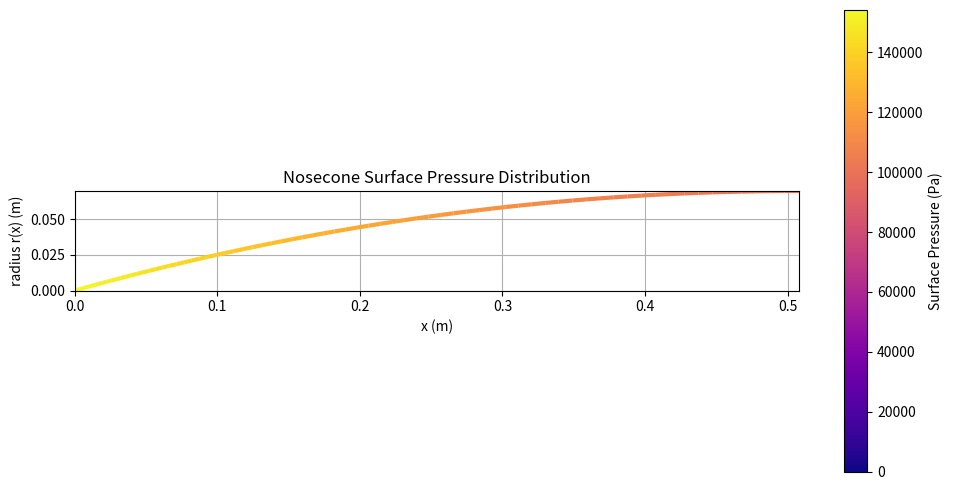
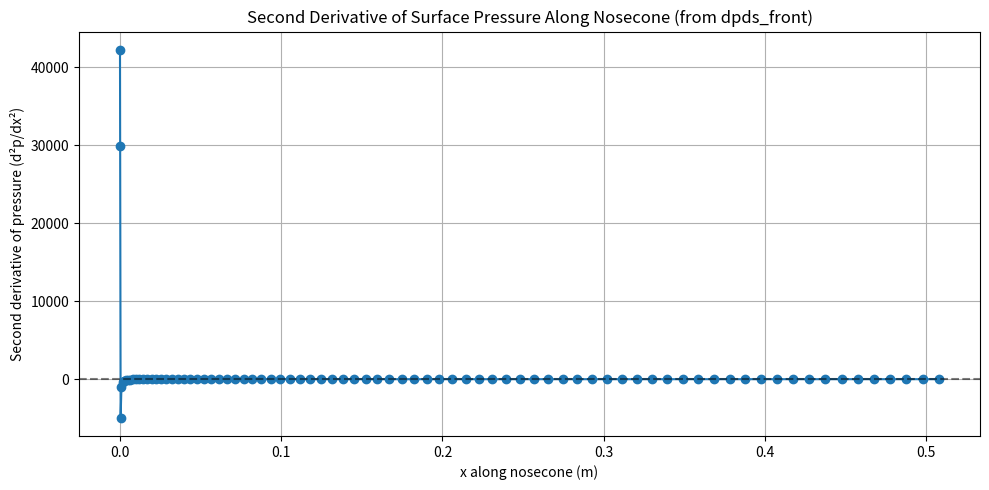

Write Python code to recreate these figures, in order.
import numpy as np
import matplotlib.pyplot as plt
from matplotlib.collections import LineCollection
from scipy.interpolate import RegularGridInterpolator

# ----------------------------
# Geometry helper
# ----------------------------
def _tangent_ogive_profile(L, R, x):
    """
    Return r(x) and dr/dx for a tangent ogive of length L and radius R.
    """
    Rc = (L**2 + R**2) / (2*R)     # ogive sphere radius
    under = Rc - R

    h = np.sqrt(Rc**2 - (x - L)**2)
    r = h - under

    drdx = np.zeros_like(r)
    drdx[:-1] = (r[1:] - r[:-1]) / (x[1:] - x[:-1])
    drdx[-1] = 0.0
    return r, drdx




angles = np.array([2.5, 5.0, 7.5, 10.0, 12.5, 15.0, 17.5, 20.0, 22.5, 25.0, 27.5, 30.0])         # degrees
M_inf_vals = np.array([1.5, 1.75, 2.0, 2.5])
# ----------------------------
# Table 3-1 Initial Cone Surface
# ----------------------------

# localMach[i][j] = M_local at M_inf_vals[i], angles[j]
localMachCones = np.array([
#  delta = 2.5,         5.0,      7.5,     10.0,        12.5,     15.0,      17.5,      20.0,      22.5,       25.0,    27.5,       30.0
    [   1.4866884, 1.4579318, 1.4197316, 1.3748579, 1.3248992, 1.2707392, 1.2127162, 1.1506488, 1.0837313, 1.0100703, 1.0100703, 1.0100703],   # 1.5
    [   1.7340335, 1.7004643, 1.6568043, 1.6064462, 1.5513276, 1.4925484, 1.4306418, 1.3657361, 1.2976505, 1.2259024, 1.1495789, 1.0669388],   # 1.75
    [   1.9808615, 1.9415254, 1.8912335, 1.8340453, 1.7721933, 1.7068837, 1.6386764, 1.5677572, 1.4940884, 1.4174680, 1.3375202, 1.2535953],   # 2.0
    [   2.4729472, 2.4193976, 2.3528628, 2.2788768, 2.2001554, 2.1179422, 2.0327606, 1.9448503, 1.8543543, 1.7613748, 1.6659616, 1.5680718],   # 2.5
])

# Build interpolator ONCE (don't rebuild inside lookup function)
interpLocalMachCones = RegularGridInterpolator(
    (M_inf_vals, angles),
    localMachCones,
    bounds_error=False,
    fill_value=None
)

# localMach[i][j] = M_local at M_inf_vals[i], angles[j]
surfPressureCoeffCones = np.array([
#  delta = 2.5,         5.0,      7.5,     10.0,        12.5,     15.0,      17.5,      20.0,      22.5,       25.0,    27.5,       30.0
    [   0.0123382, 0.0396615, 0.0773864, 0.1237983, 0.1781167, 0.2400313, 0.3095450, 0.3869791, 0.4731538, 0.5699888, 0.5699888, 0.5699888],   # 1.5
    [   0.0114414, 0.0363287, 0.0704289, 0.1122701, 0.1612014, 0.2169225, 0.2792900, 0.3482459, 0.4238192, 0.50619022, 0.59585744, 0.69405243],   # 1.75
    [   0.0107862, 0.0339457, 0.0655812, 0.1044583, 0.1500854, 0.2022339, 0.2607607, 0.3255312, 0.39641336, 0.47330179, 0.55616008, 0.64511954],   # 2.0
    [   0.00982981, 0.0305876, 0.05895952, 0.09413081, 0.1358608, 0.1840343, 0.23852578, 0.29915906, 0.36571047, 0.43791904, 0.51550425, 0.59818912],   # 2.5
])

# Build interpolator ONCE (don't rebuild inside lookup function)
interpSurfPressureCoeffCones = RegularGridInterpolator(
    (M_inf_vals, angles),
    surfPressureCoeffCones,
    bounds_error=False,
    fill_value=None
)


# ----------------------------
# table_lookup function
# ----------------------------
def table_lookup(Mach, delta_rad, interp):
    delta_deg = np.degrees(delta_rad)

    # Interpolator requires a 2D input (N,2)
    val = interp([[Mach,delta_deg]])[0]

    return float(val)




# ----------------------------
# beta and omega functions (from eq. 3-70 notation)
# ----------------------------
def beta_coeff(M, gamma):
    """
    beta from Barrowman eq. (3-70):
    """
    return (gamma*M**2) / (2*(M**2 - 1.0))


def omega_coeff(M, gamma):
    """
    omega from Barrowman eq. (3-70):
    """
    return (1.0/M) * ((1.0 + 0.5*(gamma-1.0)*M**2) / (0.5*(gamma+1.0)) )**((gamma+1.0)/(2.0*(gamma-1.0)))




# ================================================================
# FINAL FUNCTION: 2nd-order Shock-Expansion marching CDp
# ================================================================
def shockexp_pressure_distribution(M_inf, p_inf, L_nose, R, gamma=1.4, npts=80):

    # Discretize nose
    theta = np.linspace(0, np.pi/2, npts)
    x = L_nose * (1 - np.cos(theta))


    r, drdx = _tangent_ogive_profile(L_nose, R, x)
    delta = np.arctan(drdx)

    # Output arrays
    dpds_front = np.zeros(npts-1)
    p2_arr = np.zeros(npts-1)
    p3_arr = np.zeros(npts-1)
    pmid_arr = np.zeros(npts-1)

    # freestream dynamic pressure:
    q_inf = 0.5*gamma*(M_inf**2)*p_inf

    j = 0 

    d1 = delta[j]                            # slope of panel 1
    Cp1 = table_lookup(M_inf, d1, interpSurfPressureCoeffCones)
    p_front = p_inf + Cp1 * q_inf              # p2 for panel 1

    # Barrowman boundary condition:
    dpds_1 = 0.0

    j+=1 # skip first panel

    # March from j = 1 to end
    for j in range(j, npts-1):

        x2, x3 = x[j], x[j+1]
        r2 = r[j]
        d2, d3 = delta[j], delta[j]


        # Local Mach numbers
        M1 = table_lookup(M_inf, d1, interpLocalMachCones)
        M2 = table_lookup(M_inf, d2, interpLocalMachCones)

        # Beta and Omega
        B1 = beta_coeff(M1, gamma)
        B2 = beta_coeff(M2, gamma)
        omega1 = omega_coeff(M1, gamma)
        omega2 = omega_coeff(M2, gamma)

        # Cone pressure at front
        Cp = table_lookup(M_inf, d2, interpSurfPressureCoeffCones)
        p_c2 = p_inf + Cp * q_inf

        #print("p_c2: ", p_c2, p_inf, Cp, q_inf, d2)

        # Eq (3-70) - dp/ds at front
        dpds_2 = (B2/r2)*(omega1*np.sin(d1) - omega2*np.sin(d2)) + (B2/B1)*(omega1/omega2)*dpds_1

        #print(omega1, omega2, B1, B2, M1, M2, M_inf)

        #print(d1, d2)

        #print( (B2/r2), omega1*np.sin(d1), -omega2*np.sin(d2)  )

        #print(f"{(B2/r2):.3f}, {(omega1*np.sin(d1) - omega2*np.sin(d2)):.3f}, {(B2/B1)*(omega1/omega2)*dpds_1}")
        dpds_front[j] = dpds_2

        # Eq (3-68) - pressure along panel
        xm = 0.5*(x2 + x3)
        eta_mid = dpds_2 * (xm - x2)/ ((p_c2 - p_front)*np.cos(d2))

        #print( (p_c2 - p_front)*np.cos(d2), p_c2,p_front )



        p_mid = p_front + (p_c2 - p_front)*np.exp(-eta_mid)
        pmid_arr[j] = p_mid

        eta_rear = dpds_2 * (x3 - x2)/ ((p_c2 - p_front)*np.cos(d2))
        #print(f"{eta_rear:.10f}, {dpds_2:.3f}, {(x3-x2):.3f}, {((p_c2 - p_front)*np.cos(d2))}, {np.cos(d2)}")

        #print(p_c2, p_front)



        p_rear = p_front + (p_c2 - p_front)*np.exp(-eta_rear)

        print(p_rear, p_front, - (p_c2 - p_front)*np.exp(-eta_rear), (p_c2 - p_front), eta_rear)




        p2_arr[j] = p_front
        p3_arr[j] = p_rear

        # Eq (3-71) - slope carryover
        dpds_3 = ((p_c2 - p_rear)/(p_c2 - p_front))*dpds_2

        #print(f"{j:.3f}, {d1:.3f}, {d2:.3f}, {np.sin(d1):.3f}, {np.sin(d2):.3f}, {omega1:.3f}, {omega2:.3f}, {dpds_2:.3f}")

        #print(f"{j:.3f}, {p_mid:.0f}, {p_inf:.0f}, {-(p_c2 - p_front):.0f}, {p_c2:.0f}, {p_front:.0f}, {np.exp(-eta_rear):.0f}")

        # Advance marching state
        dpds_1 = dpds_3
        p_front = p_rear
        d1 = d3


    return {
        "x": x,
        "r": r,
        "delta": delta,
        "dpds_front": dpds_front,
        "p2": p2_arr,
        "p3": p3_arr,
        "pmid": pmid_arr
    }





def plot_shockexp_pressure_contour(data, field="pmid"):
    """
    Plot the tangent-ogive contour r(x) colored by surface pressure.

    field options:
        "pmid"  -> midpoint panel pressure (recommended)
        "p2"    -> front-edge pressure
        "p3"    -> rear-edge pressure
    """

    x = data["x"]
    r = data["r"]      # radius distribution
    p = data["pmid"]

    # pressure is panel-based (N-1), need vertex-based (N)
    p_vertices = np.zeros_like(x)
    p_vertices[:-1] = p
    p_vertices[-1] = p[-1]

    # Build line segments for contour
    points = np.array([x, r]).T.reshape(-1, 1, 2)
    segments = np.concatenate([points[:-1], points[1:]], axis=1)

    # Create colored line
    lc = LineCollection(segments, cmap="plasma")
    lc.set_array(p_vertices)
    lc.set_linewidth(3.0)

    # Plot
    fig, ax = plt.subplots(figsize=(10, 5))
    ax.add_collection(lc)

    ax.set_xlim(x.min(), x.max())
    ax.set_ylim(r.min(), r.max())
    ax.set_aspect("equal", adjustable="box")

    ax.set_xlabel("x (m)")
    ax.set_ylabel("radius r(x) (m)")
    ax.set_title(f"Nosecone Surface Pressure Distribution")

    # Add colorbar
    plt.colorbar(lc, ax=ax, label="Surface Pressure (Pa)")

    plt.grid(True)
    plt.tight_layout()
    plt.show()


def plot_pressure_second_derivative(data):
    """
    Plot the second derivative of surface pressure along the nosecone using dpds_front.
    
    Parameters:
        data : dict
            Output from shockexp_pressure_distribution.
    
    Returns:
        d2pdx2_vertex : np.ndarray
            Second derivative of pressure along the nosecone (vertex points).
    """
    # dpds_front is panel-based, length npts-1
    dpds = data["dpds_front"]
    x_panel = data["x"][:-1]  # panel start points, matches dpds length

    # Interpolate slope to vertex points
    x_vertex = data["x"]
    dpds_vertex = np.interp(x_vertex, x_panel, dpds)

    # Second derivative = gradient of slope
    d2pdx2_vertex = np.gradient(dpds_vertex, x_vertex)

    # Plot
    plt.figure(figsize=(10,5))
    plt.plot(x_vertex, d2pdx2_vertex, marker='o')
    plt.axhline(0, color='k', linestyle='--', alpha=0.5)
    plt.xlabel("x along nosecone (m)")
    plt.ylabel("Second derivative of pressure (d²p/dx²)")
    plt.title("Second Derivative of Surface Pressure Along Nosecone (from dpds_front)")
    plt.grid(True)
    plt.tight_layout()
    plt.show()

    return d2pdx2_vertex




M_inf = 1.8
p_inf = 101325 
L_nose = (0.0254*20)
R = 0.5*(0.0254*5.5)

data = shockexp_pressure_distribution(M_inf, p_inf, L_nose, R)
plot_shockexp_pressure_contour(data)
plot_pressure_second_derivative(data)